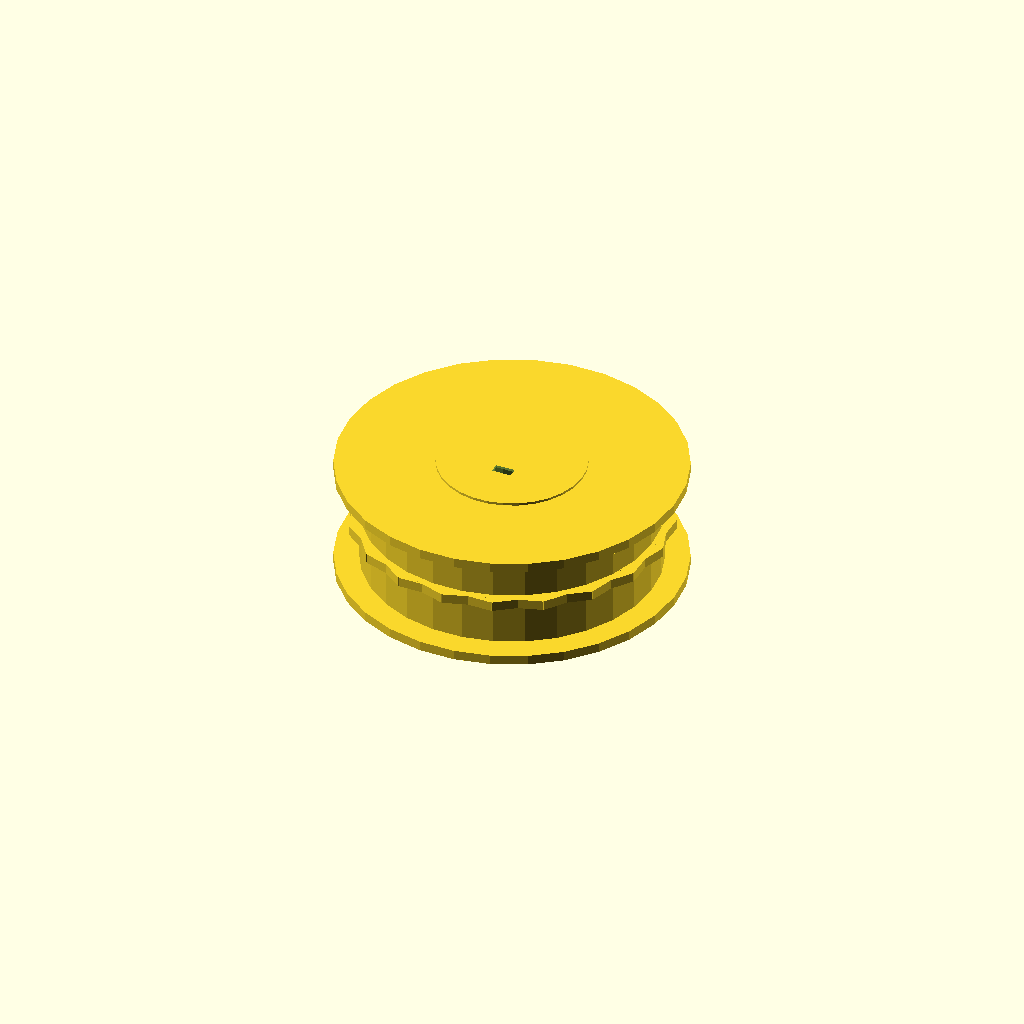
Cell 1: rendered with the file's own defaults.
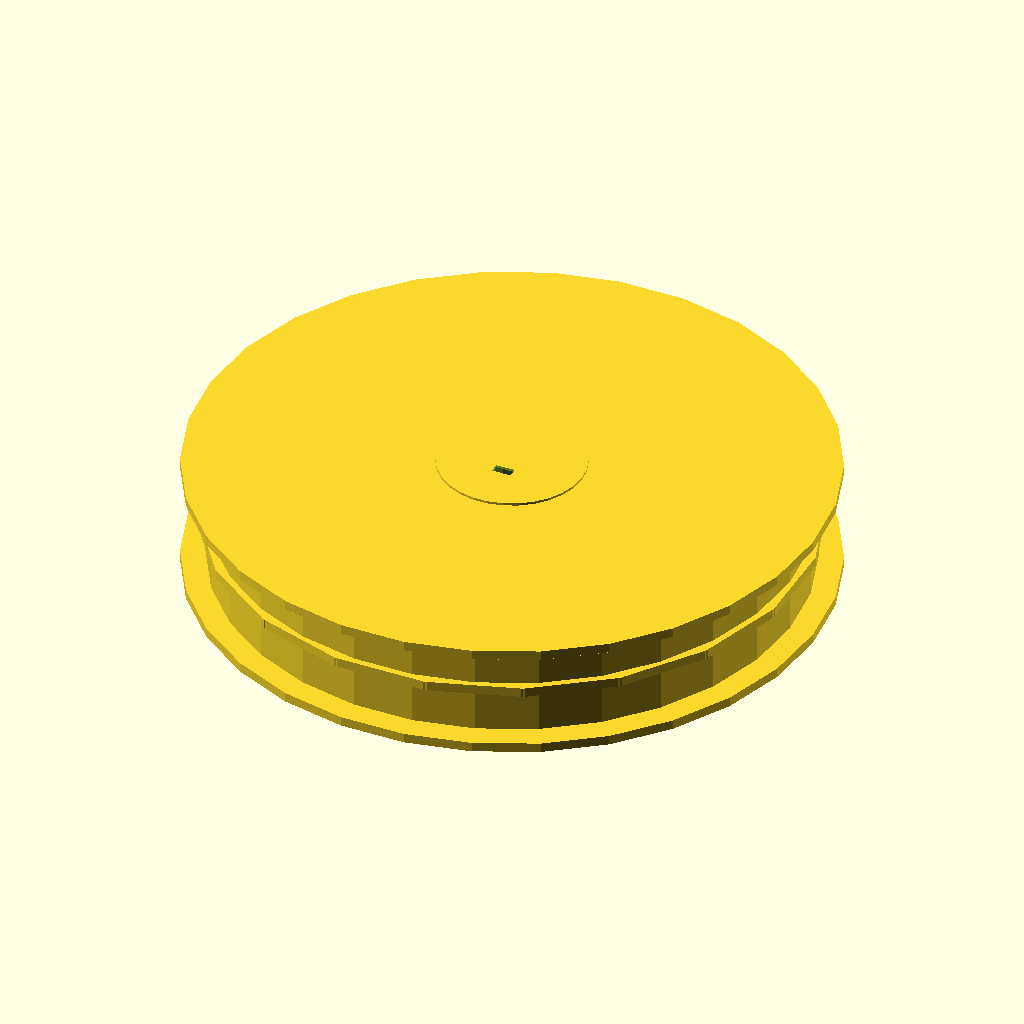
Cell 2: the same model with pulley_diameter = 120.
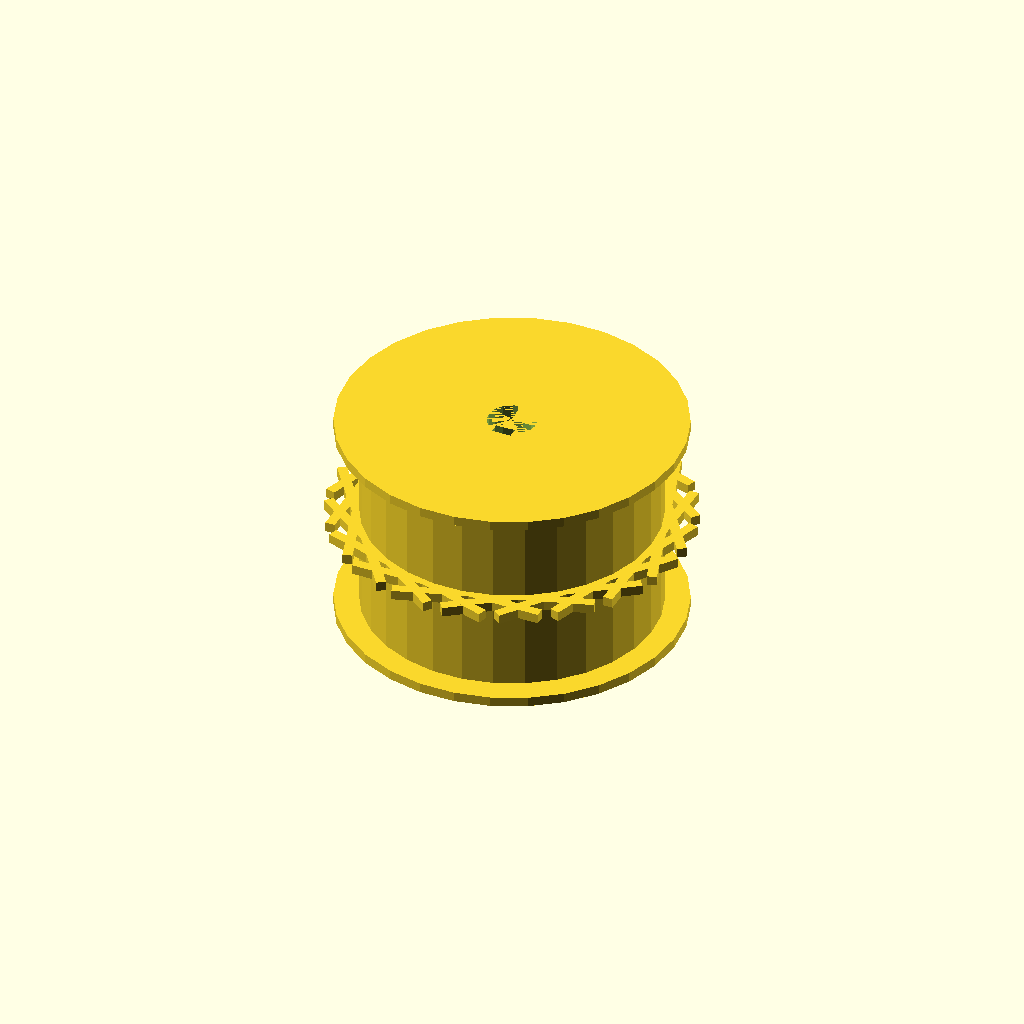
Cell 3 — pulley_width set to 40, the other parameters unchanged.
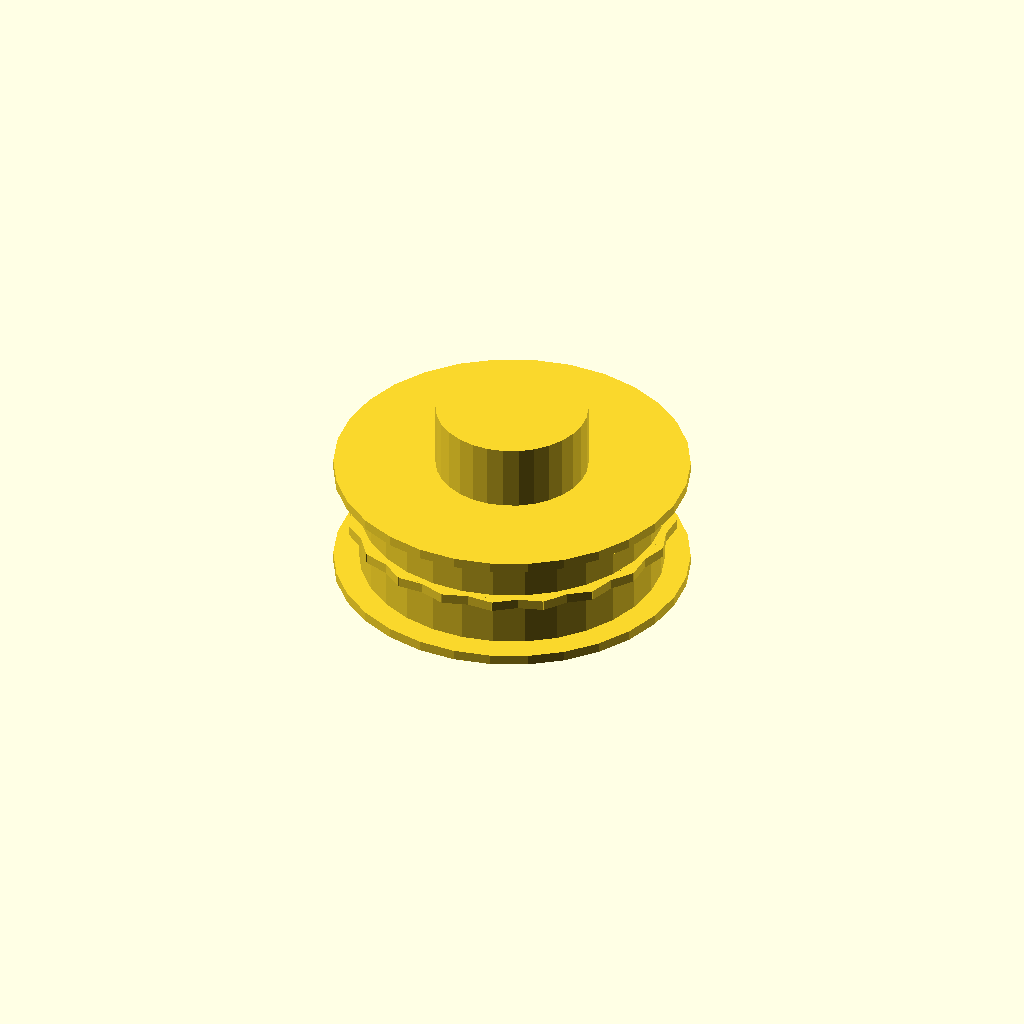
Cell 4: the same model with hub_length = 50.
One fixed orthographic camera (rotation 55°, 0°, 25°; colour scheme Cornfield) for every cell.
The OpenSCAD source (results/nopscadlib/ablations/no_json_ir/scad/pulley__GT2x16_plain_idler.scad):
// Parameters
pulley_diameter = 60;
pulley_width = 20;
bore_diameter = 10;
hub_diameter = 30;
hub_length = 25;
flange_thickness = 2;
flange_diameter = pulley_diameter + 10;
tooth_height = 2;
tooth_count = 20;
set_screw_diameter = 3;
set_screw_distance = 5;
keyway_width = 4;
keyway_depth = 2;
lightening_hole_diameter = 5;
lightening_hole_count = 6;

// Main pulley body
module pulley_body() {
    cylinder(d=pulley_diameter, h=pulley_width, center=true);
}

// Belt profile (toothed)
module belt_profile() {
    for (i = [0:tooth_count-1]) {
        rotate([0, 0, i * 360 / tooth_count])
        translate([pulley_diameter/2, 0, 0])
        cube([tooth_height, pulley_width, tooth_height], center=true);
    }
}

// Center bore
module center_bore() {
    cylinder(d=bore_diameter, h=pulley_width + 2*flange_thickness, center=true);
}

// Hub
module hub() {
    translate([0, 0, -hub_length/2])
    cylinder(d=hub_diameter, h=hub_length, center=false);
}

// Flanges
module flanges() {
    translate([0, 0, pulley_width/2])
    cylinder(d=flange_diameter, h=flange_thickness, center=false);
    translate([0, 0, -pulley_width/2 - flange_thickness])
    cylinder(d=flange_diameter, h=flange_thickness, center=false);
}

// Set screw holes
module set_screw_holes() {
    for (i = [0:1]) {
        rotate([0, 0, i * 180])
        translate([hub_diameter/2 - set_screw_distance, 0, 0])
        rotate([90, 0, 0])
        cylinder(d=set_screw_diameter, h=hub_length, center=true);
    }
}

// Keyway or flat
module keyway_or_flat() {
    translate([-keyway_width/2, -bore_diameter/2, -pulley_width/2])
    cube([keyway_width, keyway_depth, pulley_width + 2*flange_thickness]);
}

// Lightening holes
module lightening_holes() {
    for (i = [0:lightening_hole_count-1]) {
        rotate([0, 0, i * 360 / lightening_hole_count])
        translate([pulley_diameter/4, 0, 0])
        rotate([90, 0, 0])
        cylinder(d=lightening_hole_diameter, h=pulley_width, center=true);
    }
}

// Pulley assembly
module pulley() {
    difference() {
        union() {
            pulley_body();
            belt_profile();
            hub();
            flanges();
        }
        center_bore();
        set_screw_holes();
        keyway_or_flat();
        lightening_holes();
    }
}

// Render the pulley
pulley();
Parameter table extracted from the source (name, type, default, range or options):
pulley_diameter: number, default 60
pulley_width: number, default 20
bore_diameter: number, default 10
hub_diameter: number, default 30
hub_length: number, default 25
flange_thickness: number, default 2
tooth_height: number, default 2
tooth_count: number, default 20
set_screw_diameter: number, default 3
set_screw_distance: number, default 5
keyway_width: number, default 4
keyway_depth: number, default 2
lightening_hole_diameter: number, default 5
lightening_hole_count: number, default 6
